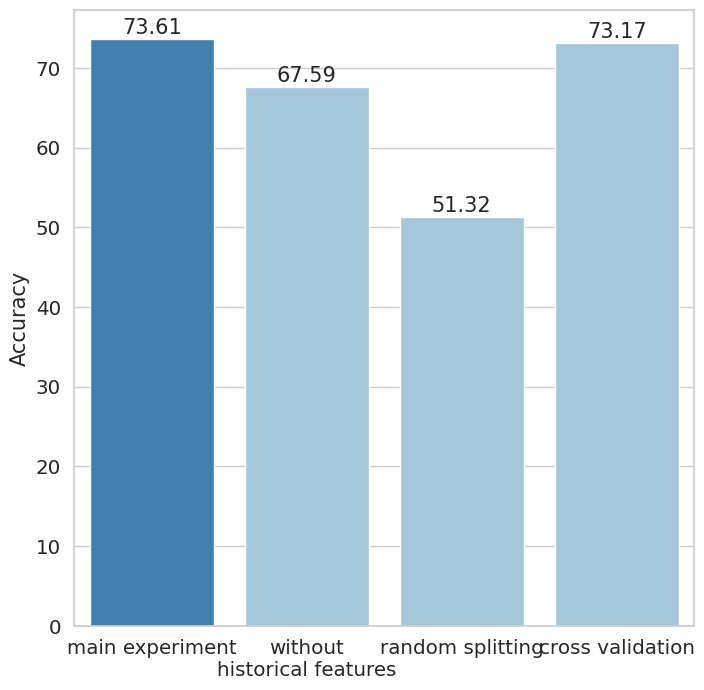

The matplotlib source for this figure:
import pandas as pd
import matplotlib.pyplot as plt
import seaborn as sns

sns.set_theme(font_scale=1.3, style='whitegrid')


data = {"experiment_type": ['main experiment', 'without\nhistorical features', 'random splitting', 'cross validation'],
        "accuracy": [73.61, 67.59, 51.32, 73.17]}

df = pd.DataFrame(data, columns=['experiment_type', 'accuracy'])

plt.figure(figsize=(8, 8))
plots = sns.barplot(x="experiment_type", y="accuracy", data=df, palette=['#3182bd', '#9ecae1', '#9ecae1', '#9ecae1'])

for bar in plots.patches:
    plots.annotate(format(bar.get_height(), '.2f'),
                   (bar.get_x() + bar.get_width() / 2,
                    bar.get_height()), ha='center', va='center',
                   size=15, xytext=(0, 8),
                   textcoords='offset points')
# plots

plt.xlabel("", size=15)
plt.ylabel("Accuracy", size=15)
plt.savefig('components_assessments.svg', format='svg')
